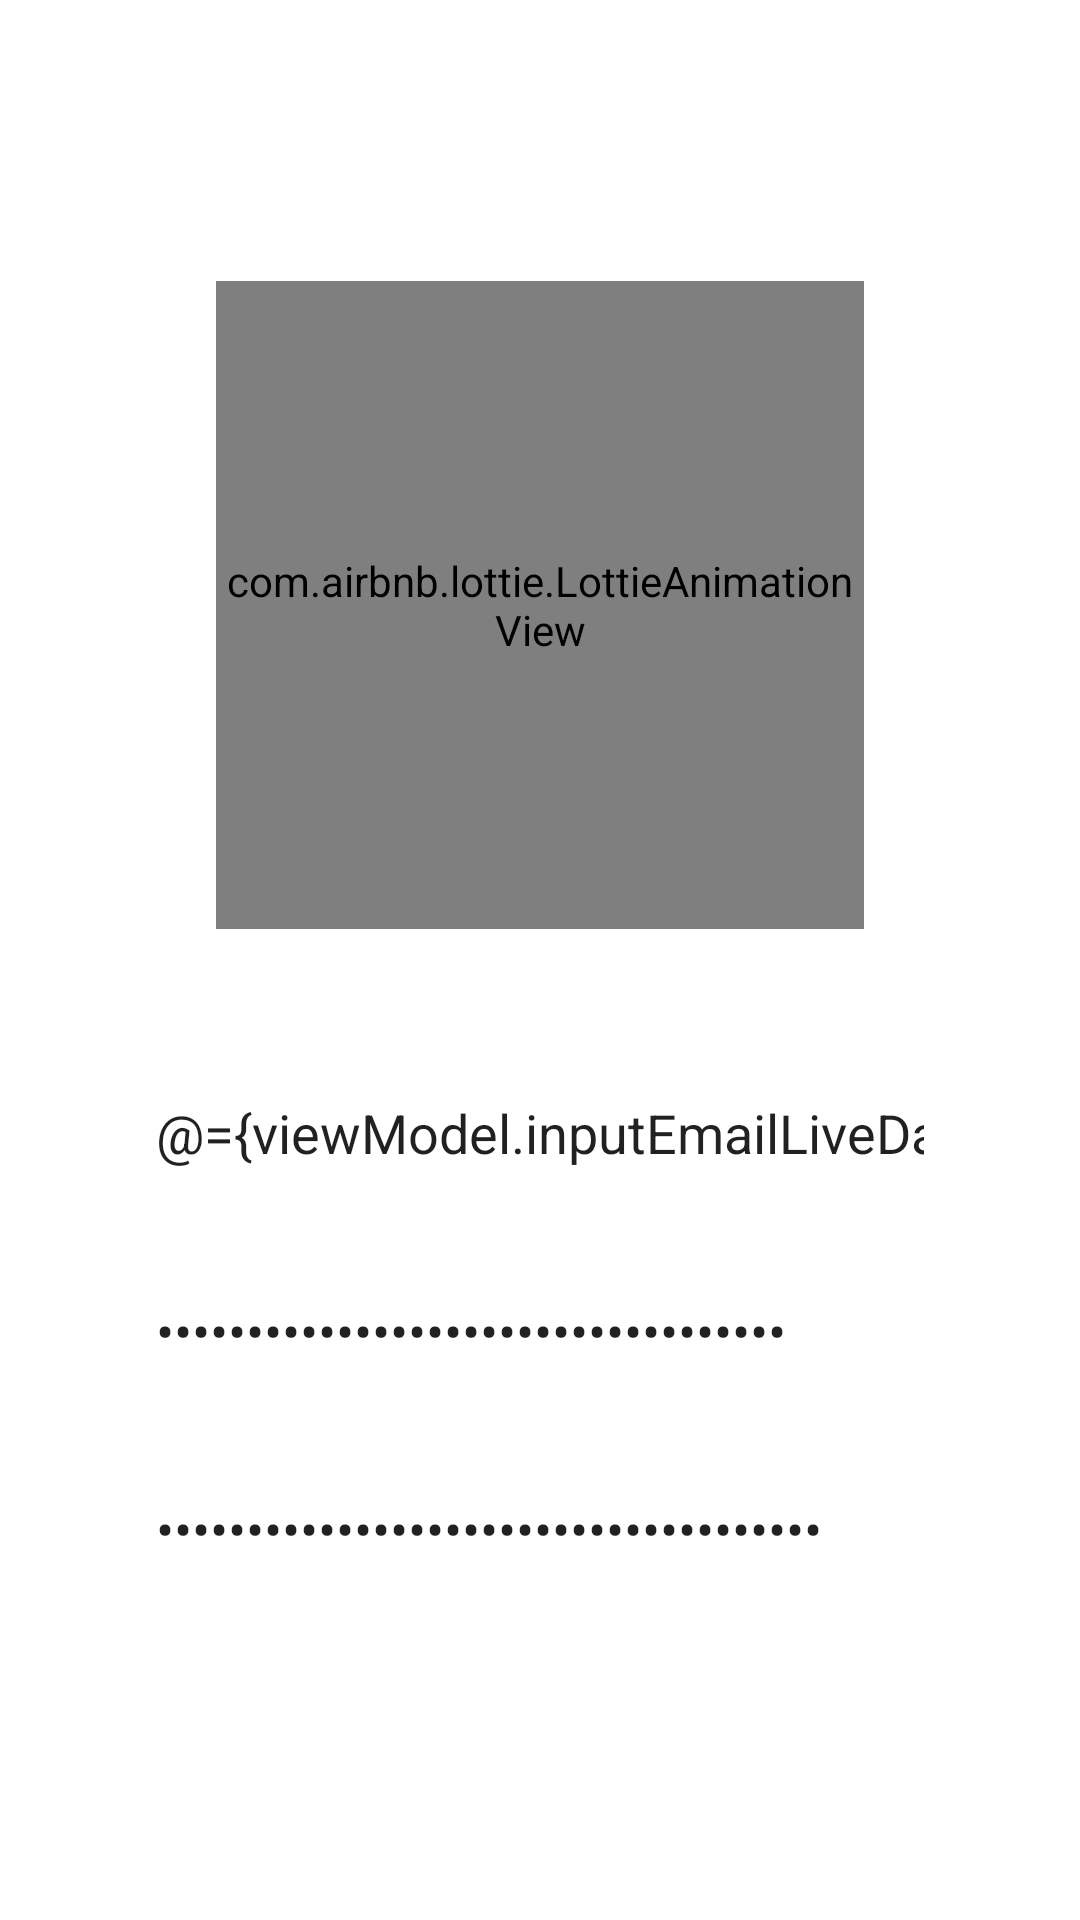

Here is an Android app screen rendered from its layout file. Give the layout XML and the strings, colors and styles it references.
<!-- AndroidManifest.xml: application theme Theme.ToyCrimeNotification -->
<!-- res/layout/activity_register.xml -->
<?xml version="1.0" encoding="utf-8"?>
<layout xmlns:android="http://schemas.android.com/apk/res/android"
    xmlns:app="http://schemas.android.com/apk/res-auto">

    <data>

        <variable
            name="viewModel"
            type="com.android.aop.part2.toycrimenotification.ui.register.RegisterViewModel" />

    </data>

    <ScrollView
        android:layout_width="match_parent"
        android:layout_height="wrap_content">

        <androidx.constraintlayout.widget.ConstraintLayout
            android:layout_width="match_parent"
            android:layout_height="wrap_content">

            <ProgressBar
                android:id="@+id/progressbar"
                android:layout_width="wrap_content"
                android:layout_height="wrap_content"
                android:indeterminate="true"
                android:visibility="invisible"
                app:layout_constraintBottom_toBottomOf="parent"
                app:layout_constraintEnd_toEndOf="parent"
                app:layout_constraintStart_toStartOf="parent"
                app:layout_constraintTop_toTopOf="parent" />

            <com.airbnb.lottie.LottieAnimationView
                android:id="@+id/iv_register"
                android:layout_width="0dp"
                android:layout_height="0dp"
                android:layout_marginTop="60dp"
                app:lottie_autoPlay="true"
                app:lottie_rawRes="@raw/user"
                app:layout_constraintBottom_toBottomOf="parent"
                app:layout_constraintDimensionRatio="W,1:1"
                app:layout_constraintEnd_toEndOf="parent"
                app:layout_constraintStart_toStartOf="parent"
                app:layout_constraintTop_toTopOf="parent"
                app:layout_constraintVertical_bias=".1"
                app:layout_constraintWidth_percent=".6" />

            <EditText
                android:id="@+id/input_email_register"
                android:layout_width="0dp"
                android:layout_height="0dp"
                android:layout_marginTop="50dp"
                android:background="@drawable/bg_box_stroke"
                android:ellipsize="end"
                android:hint="이메일 주소를 입력"
                android:imeOptions="actionNext"
                android:inputType="textEmailAddress"
                android:paddingStart="16sp"
                android:paddingEnd="16sp"
                android:text="@={viewModel.inputEmailLiveData}"
                app:layout_constraintDimensionRatio="W,1:8"
                app:layout_constraintEnd_toEndOf="parent"
                app:layout_constraintStart_toStartOf="parent"
                app:layout_constraintTop_toBottomOf="@id/iv_register"
                app:layout_constraintWidth_percent=".8" />


            <EditText
                android:id="@+id/input_pass_register"
                android:layout_width="0dp"
                android:layout_height="0dp"
                android:layout_marginTop="30dp"
                android:background="@drawable/bg_box_stroke"
                android:ellipsize="end"
                android:hint="패스워드 입력"
                android:imeOptions="actionNext"
                android:inputType="textPassword"
                android:minEms="8"
                android:minLines="1"
                android:paddingStart="16sp"
                android:paddingEnd="16sp"
                android:text="@={viewModel.inputPasswordLiveData}"
                app:layout_constraintDimensionRatio="W,1:8"
                app:layout_constraintEnd_toEndOf="parent"
                app:layout_constraintStart_toStartOf="parent"
                app:layout_constraintTop_toBottomOf="@id/input_email_register"
                app:layout_constraintWidth_percent=".8" />


            <EditText
                android:id="@+id/input_pass_register_ok"
                android:layout_width="0dp"
                android:layout_height="0dp"
                android:layout_marginTop="30dp"
                android:background="@drawable/bg_box_stroke"
                android:ellipsize="end"
                android:hint="패스워드 확인"
                android:imeOptions="actionDone"
                android:inputType="textPassword"
                android:minEms="8"
                android:minLines="1"
                android:paddingStart="16sp"
                android:paddingEnd="16sp"
                android:text="@={viewModel.inputPasswordOkLiveData}"
                app:layout_constraintDimensionRatio="W,1:8"
                app:layout_constraintEnd_toEndOf="parent"
                app:layout_constraintStart_toStartOf="parent"
                app:layout_constraintTop_toBottomOf="@id/input_pass_register"
                app:layout_constraintWidth_percent=".8" />


            <androidx.appcompat.widget.AppCompatButton
                android:id="@+id/btn_login"
                style="@style/Widget.AppCompat.Button.Borderless"
                android:layout_width="0dp"
                android:layout_height="0dp"
                android:layout_marginTop="50dp"
                android:background="@drawable/bg_action_lorange"
                android:onClick="@{()->viewModel.register()}"
                android:text="회원가입하기"
                android:textColor="@color/white"
                android:textSize="16sp"
                android:textStyle="bold"
                app:layout_constraintDimensionRatio="W,1:8"
                app:layout_constraintEnd_toEndOf="parent"
                app:layout_constraintStart_toStartOf="parent"
                app:layout_constraintTop_toBottomOf="@id/input_pass_register_ok"
                app:layout_constraintWidth_percent=".8" />

        </androidx.constraintlayout.widget.ConstraintLayout>
    </ScrollView>
</layout>
<!-- resources referenced by this layout -->
<resources>
  <style name="Theme.ToyCrimeNotification" parent="Theme.MaterialComponents.DayNight.NoActionBar">
          
          <item name="colorPrimary">@color/purple_500</item>
          <item name="colorPrimaryVariant">@color/purple_700</item>
          <item name="colorOnPrimary">@color/white</item>
          
          <item name="colorSecondary">@color/teal_200</item>
          <item name="colorSecondaryVariant">@color/teal_700</item>
          <item name="colorOnSecondary">@color/black</item>
          
          <item name="android:statusBarColor" tools:targetApi="l">?attr/colorPrimaryVariant</item>
          
      </style>
  <!-- not gathered from this repository: default colours our renderer supplied (Android Studio template values) -->
  <color name="purple_500">#FF6200EE</color>
  <color name="purple_700">#FF3700B3</color>
  <color name="teal_200">#FF03DAC5</color>
  <color name="teal_700">#FF018786</color>
  <color name="black">#FF000000</color>
  <color name="white">#FFFFFFFF</color>
</resources>
